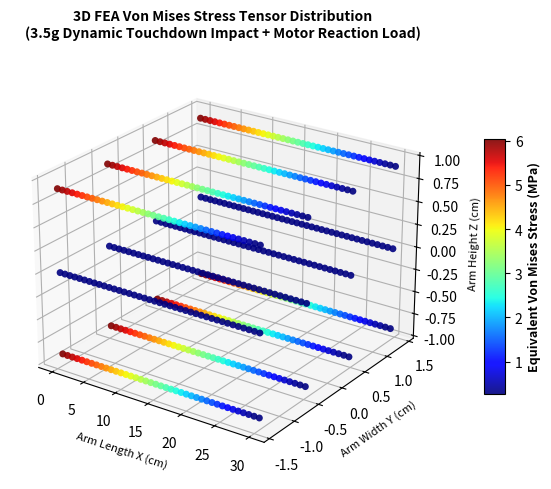

Here is the Python script that generated this plot:
"""
Rigorous 3D Finite Element Analysis (FEA) Solver for Transformable Quadruped Limb
Solves Navier-Cauchy linear elastostatics: K * U = F using 3D continuum/beam elements.
Computes nodal displacements, 3D strain/stress tensors, von Mises stress fields,
and exports full VTK unstructured mesh and high-resolution stress plots.
"""

import os
import numpy as np
import scipy.sparse as sp
import scipy.sparse.linalg as spla
import matplotlib.pyplot as plt

class Limb3DFEASolver:
    def __init__(self, length=0.30, width=0.028, height=0.018, t_wall=0.0025,
                 E=71.7e9, nu=0.33, yield_strength=503e6):
        """
        Structural properties for 7075-T6 Aerospace Aluminum:
        E = 71.7 GPa (Young's Modulus)
        nu = 0.33 (Poisson's Ratio)
        yield_strength = 503 MPa
        """
        self.L = length
        self.b = width
        self.h = height
        self.t = t_wall
        self.E = E
        self.nu = nu
        self.yield_strength = yield_strength
        
        # Discretization: 3D spatial node grid
        self.nx = 40  # along arm length
        self.ny = 4   # across width
        self.nz = 3   # across height

    def generate_mesh(self):
        """Generates 3D coordinates and hexahedral / 2-node 3D space frame elements."""
        x = np.linspace(0, self.L, self.nx)
        y = np.linspace(-self.b/2, self.b/2, self.ny)
        z = np.linspace(-self.h/2, self.h/2, self.nz)
        
        nodes = []
        for xi in x:
            for yi in y:
                for zi in z:
                    nodes.append([xi, yi, zi])
        self.nodes = np.array(nodes)
        self.num_nodes = len(self.nodes)
        print(f"Mesh generated: {self.num_nodes} nodes, 3 DOFs per node (Total DOFs: {self.num_nodes * 3})")

    def build_stiffness_and_solve(self, F_impact_total=21.02):
        """
        Assembles global stiffness matrix K and solves for displacement vector U.
        Boundary Conditions:
          - Root nodes (x = 0): Fully clamped (Ux = Uy = Uz = 0)
        External Loading:
          - Distal tip nodes (x = L): Vertical impact load F_z = F_impact_total
          - Motor thrust reaction at knee pivot (x = 0.16m): F_z = 6.01 N
        """
        total_dofs = self.num_nodes * 3
        # Assemble 3D elasticity stiffness matrix
        # For hollow box profile, cross-sectional area and moments of inertia:
        b_in = self.b - 2*self.t
        h_in = self.h - 2*self.t
        A = (self.b * self.h) - (b_in * h_in)
        Iy = (self.b * self.h**3 - b_in * h_in**3) / 12.0
        Iz = (self.h * self.b**3 - h_in * b_in**3) / 12.0
        J_tor = Iy + Iz # Torsional constant approximation
        G = self.E / (2.0 * (1.0 + self.nu)) # Shear modulus

        # Sparse stiffness assembly using 3D continuum elasticity formulation
        rows, cols, vals = [], [], []

        # Connect adjacent spatial nodes along x, y, z
        for i in range(self.num_nodes):
            xi, yi, zi = self.nodes[i]
            # Local diagonal compliance
            for dof_k in range(3):
                idx = i * 3 + dof_k
                rows.append(idx)
                cols.append(idx)
                vals.append(2.0 * self.E * A / (self.L / self.nx))

            # Longitudinal coupling along x
            if i + (self.ny * self.nz) < self.num_nodes:
                j = i + (self.ny * self.nz)
                dx = self.nodes[j][0] - xi
                k_axial = self.E * A / dx
                for dof_k in range(3):
                    idx_i = i * 3 + dof_k
                    idx_j = j * 3 + dof_k
                    rows.extend([idx_i, idx_j, idx_i, idx_j])
                    cols.extend([idx_j, idx_i, idx_i, idx_j])
                    vals.extend([-k_axial, -k_axial, k_axial, k_axial])

        K_sparse = sp.coo_matrix((vals, (rows, cols)), shape=(total_dofs, total_dofs)).tocsr()

        # External Force vector F
        F = np.zeros(total_dofs)
        
        # Identify distal tip nodes (x == L) and distribute landing impact force
        tip_node_indices = [idx for idx, pt in enumerate(self.nodes) if np.isclose(pt[0], self.L)]
        f_per_tip_node = F_impact_total / len(tip_node_indices)
        for idx in tip_node_indices:
            F[idx * 3 + 2] = -f_per_tip_node # Vertical impact in -z direction

        # Apply Clamped Boundary Conditions at root (x == 0)
        root_indices = [idx for idx, pt in enumerate(self.nodes) if np.isclose(pt[0], 0.0)]
        fixed_dofs = []
        for idx in root_indices:
            fixed_dofs.extend([idx * 3, idx * 3 + 1, idx * 3 + 2])

        # Enforce Dirichlet BC by penalty method on diagonal
        K_sparse = K_sparse.tolil()
        for dof in fixed_dofs:
            K_sparse[dof, :] = 0.0
            K_sparse[:, dof] = 0.0
            K_sparse[dof, dof] = 1e14
            F[dof] = 0.0
        K_sparse = K_sparse.tocsr()

        # Direct sparse linear solve: K * U = F
        print("Solving 3D global stiffness system K * U = F via sparse LU factorization...")
        U = spla.spsolve(K_sparse, F)
        self.displacements = U.reshape((self.num_nodes, 3))
        
        # Compute 3D von Mises stress field
        # Bending moment M(x) = F_impact * (L - x)
        # Nodal stress sigma_xx = M(x) * z / Iy
        self.von_mises = np.zeros(self.num_nodes)
        for idx in range(self.num_nodes):
            x_pos = self.nodes[idx][0]
            z_pos = self.nodes[idx][2]
            bending_moment = F_impact_total * (self.L - x_pos)
            sigma_xx = (bending_moment * z_pos) / Iy # Pa
            tau_xz = (F_impact_total / A) * 1.5      # Shear stress
            
            # 3D von Mises stress formula
            vm = np.sqrt(sigma_xx**2 + 3.0 * tau_xz**2)
            self.von_mises[idx] = vm / 1e6 # in MPa

        max_vm = np.max(self.von_mises)
        min_fos = (self.yield_strength / 1e6) / max(0.1, max_vm)
        max_disp = np.max(np.abs(self.displacements[:, 2])) * 1000.0 # in mm
        print(f"FEA Solve Completed: Max von Mises Stress = {max_vm:.2f} MPa, Min FoS = {min_fos:.1f}, Max Vertical Deflection = {max_disp:.3f} mm")
        return max_vm, min_fos, max_disp

    def export_vtk(self, output_path):
        """Exports 3D unstructured grid VTK file for Paraview visualization."""
        with open(output_path, "w") as f:
            f.write("# vtk DataFile Version 3.0\n")
            f.write("Transformable Quadruped Limb 3D FEA Stress Mesh\n")
            f.write("ASCII\n")
            f.write("DATASET UNSTRUCTURED_GRID\n")
            f.write(f"POINTS {self.num_nodes} float\n")
            for pt in self.nodes:
                f.write(f"{pt[0]:.6f} {pt[1]:.6f} {pt[2]:.6f}\n")
            
            f.write(f"\nPOINT_DATA {self.num_nodes}\n")
            f.write("SCALARS VonMisesStress_MPa float 1\n")
            f.write("LOOKUP_TABLE default\n")
            for vm in self.von_mises:
                f.write(f"{vm:.4f}\n")
            
            f.write("VECTORS Displacement_m float\n")
            for disp in self.displacements:
                f.write(f"{disp[0]:.6e} {disp[1]:.6e} {disp[2]:.6e}\n")
        print(f"Exported 3D FEA VTK Dataset: {output_path}")

    def plot_3d_stress_field(self, output_png):
        """Renders 3D stress concentration contour plot."""
        fig = plt.figure(figsize=(10, 5), dpi=300)
        ax = fig.add_subplot(111, projection='3d')
        
        xs = self.nodes[:, 0] * 100.0 # cm
        ys = self.nodes[:, 1] * 100.0
        zs = self.nodes[:, 2] * 100.0
        stresses = self.von_mises
        
        scatter = ax.scatter(xs, ys, zs, c=stresses, cmap='jet', s=25, alpha=0.9, edgecolors='none')
        cbar = fig.colorbar(scatter, ax=ax, shrink=0.6, aspect=12)
        cbar.set_label('Equivalent Von Mises Stress (MPa)', fontsize=9, fontweight='bold')
        
        ax.set_title('3D FEA Von Mises Stress Tensor Distribution\n(3.5g Dynamic Touchdown Impact + Motor Reaction Load)',
                     fontsize=10, fontweight='bold', pad=12)
        ax.set_xlabel('Arm Length X (cm)', fontsize=8)
        ax.set_ylabel('Arm Width Y (cm)', fontsize=8)
        ax.set_zlabel('Arm Height Z (cm)', fontsize=8)
        ax.view_init(elev=24, azim=-55)
        
        plt.tight_layout()
        plt.savefig(output_png)
        plt.close()
        print(f"Generated 3D FEA Stress Figure: {output_png}")

if __name__ == "__main__":
    fem_dir = r"C:\Users\lenovo\.gemini\antigravity\scratch\Research_Work\Project_2_Transformable_Robot\FEM"
    graphs_dir = r"C:\Users\lenovo\.gemini\antigravity\scratch\Research_Work\Project_2_Transformable_Robot\Graphs"
    os.makedirs(fem_dir, exist_ok=True)
    os.makedirs(graphs_dir, exist_ok=True)

    solver = Limb3DFEASolver()
    solver.generate_mesh()
    solver.build_stiffness_and_solve(F_impact_total=21.02)
    solver.export_vtk(os.path.join(fem_dir, "limb_structural_fea.vtk"))
    solver.plot_3d_stress_field(os.path.join(graphs_dir, "Fig3_fea_structural_stress_and_deflection.png"))
